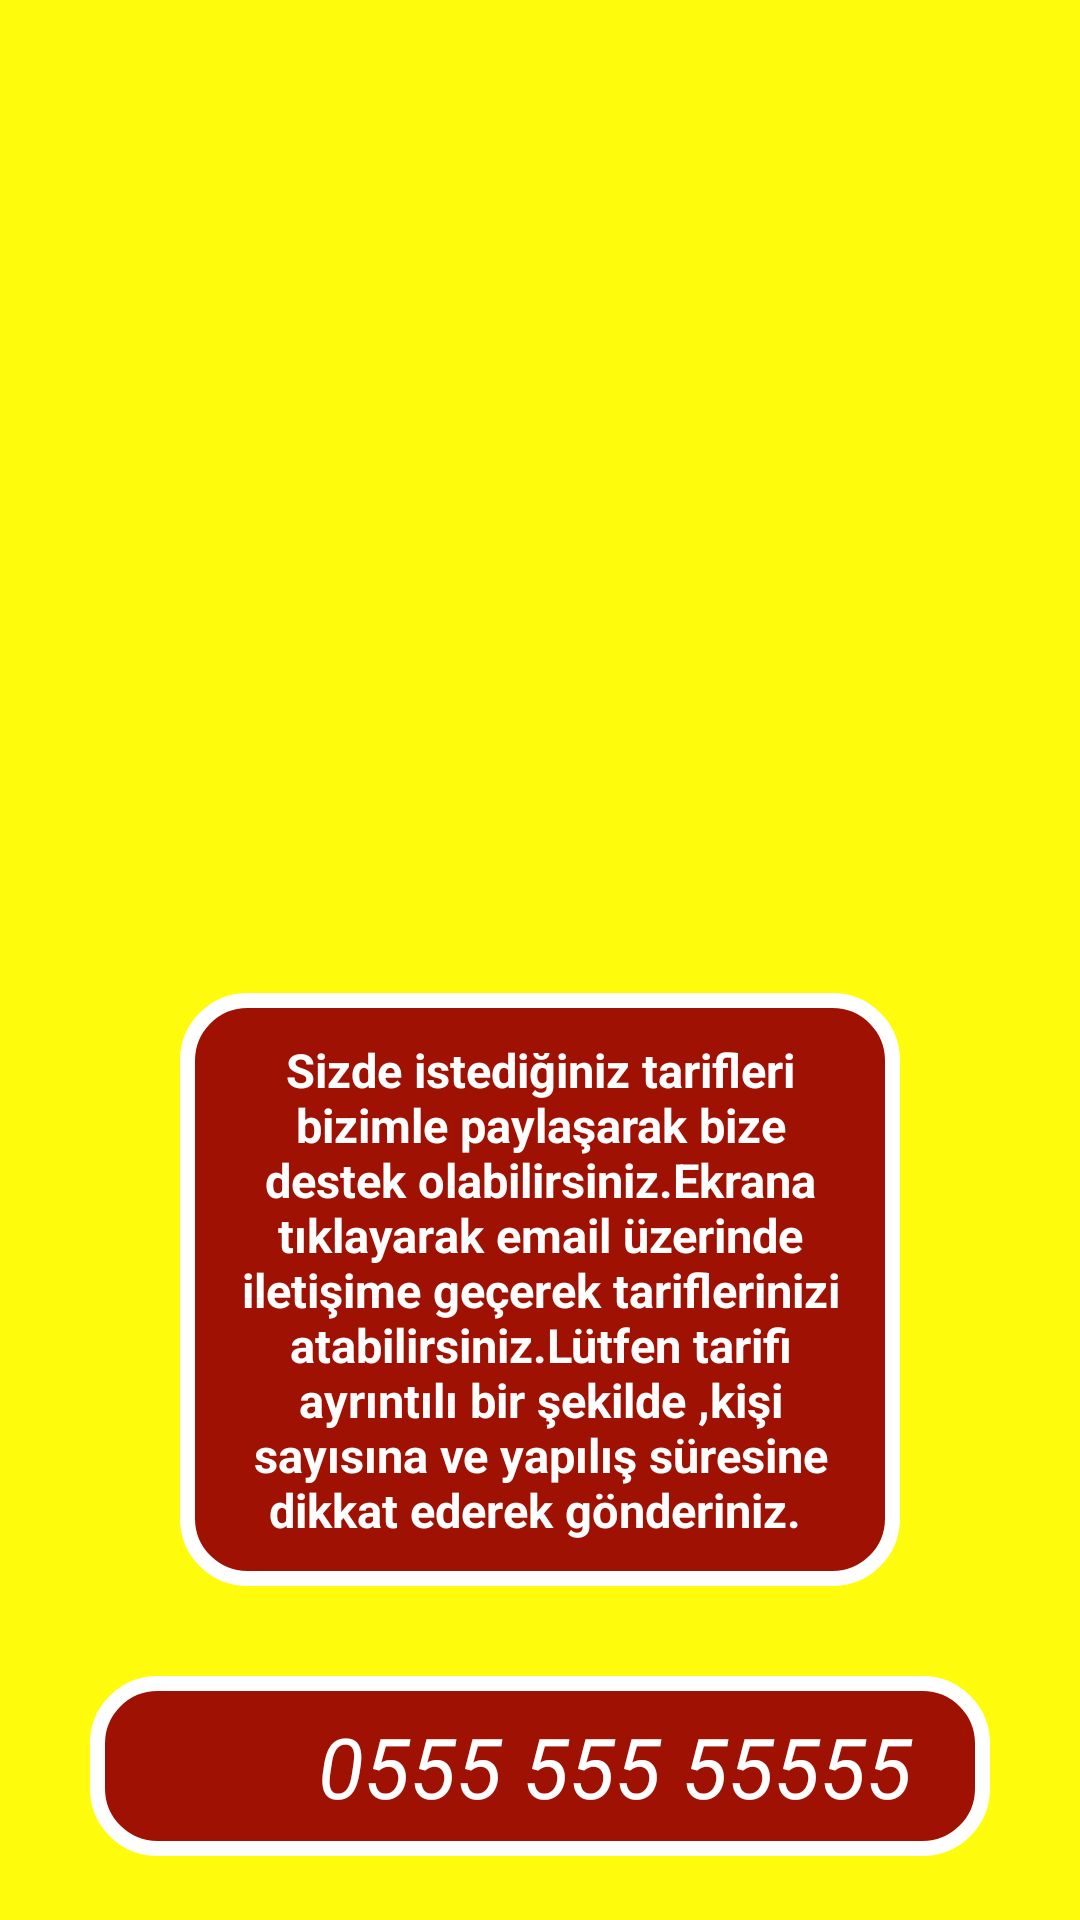

Layout XML and referenced resources for this Android screen:
<!-- AndroidManifest.xml: application theme Theme.ProjeDenemeTasarım -->
<!-- res/layout/fragment_istekve_oneri.xml -->
<?xml version="1.0" encoding="utf-8"?>
<RelativeLayout xmlns:android="http://schemas.android.com/apk/res/android"
    xmlns:tools="http://schemas.android.com/tools"
    android:layout_width="fill_parent"
    android:layout_height="fill_parent"
    android:background="#FFFB0C"
    tools:context=".Fragment.IstekveOneriFragment">

    <LinearLayout
        android:layout_width="match_parent"
        android:layout_height="match_parent"
        android:gravity="center"
        android:orientation="vertical">

        <LinearLayout
            android:layout_width="250dp"
            android:layout_height="250dp"
            android:layout_gravity="center"
            android:gravity="center">
            <ImageView
                android:layout_width="match_parent"
                android:layout_height="match_parent"
                android:background="@drawable/amblemm" />
        </LinearLayout>

        <LinearLayout
            android:layout_width="wrap_content"
            android:layout_height="wrap_content"
            android:layout_gravity="center"
            android:layout_marginTop="60dp"
            android:gravity="center">
            <TextView
                android:id="@+id/istek_bilgi"
                android:layout_width="wrap_content"
                android:layout_height="wrap_content"
                android:layout_marginRight="60dp"
                android:layout_marginLeft="60dp"
                android:background="@drawable/istek_tema"
                android:gravity="center"
                android:hint="Sizde istediğiniz tarifleri bizimle paylaşarak bize destek olabilirsiniz.Ekrana tıklayarak email üzerinde iletişime geçerek tariflerinizi atabilirsiniz.Lütfen tarifi ayrıntılı bir şekilde ,kişi sayısına ve yapılış süresine dikkat ederek gönderiniz. "
                android:padding="15dp"
                android:textColorHint="@color/white"
                android:textSize="15.5sp"
                android:textStyle="bold" />
        </LinearLayout>

        <LinearLayout
            android:layout_width="300dp"
            android:layout_height="60dp"
            android:layout_marginTop="30dp"
            android:layout_gravity="center"
            android:gravity="center"
            android:background="@drawable/istek_tema">
            <ImageView
                android:layout_width="50dp"
                android:layout_height="50dp"
                android:background="@drawable/phone" />
            <TextView
                android:id="@+id/iletişim"
                android:layout_width="230dp"
                android:layout_height="60dp"
                android:gravity="center"
                android:padding="10dp"
                android:text="0555 555 55555"
                android:textColor="@color/white"
                android:textColorHint="@color/white"
                android:textSize="28sp"
                android:textStyle="italic" />
        </LinearLayout>

    </LinearLayout>

</RelativeLayout>
<!-- resources referenced by this layout -->
<resources>
  <!-- drawable istek_tema (drawable) -->
  <?xml version="1.0" encoding="utf-8"?>
  <shape xmlns:android="http://schemas.android.com/apk/res/android">
      <corners android:radius="20dp"/>
      <solid android:color="#F09A0303"/>
      <stroke android:width="5dp"/>
      <stroke android:color="@color/white"/>
  
  </shape>
  <style name="Theme.ProjeDenemeTasarım" parent="Theme.AppCompat.DayNight.DarkActionBar">
          
          <item name="colorPrimary">@color/purple_500</item>
          <item name="colorPrimaryVariant">@color/purple_700</item>
          <item name="colorOnPrimary">@color/white</item>
          
          <item name="colorSecondary">@color/teal_200</item>
          <item name="colorSecondaryVariant">@color/teal_700</item>
          <item name="colorOnSecondary">@color/black</item>
          
          <item name="android:statusBarColor">@color/black</item>
          
          <item name="windowActionBar">false</item>
          <item name="windowNoTitle">true</item>
          <item name="android:textColor">@color/black</item>
      </style>
  <!-- not gathered from this repository: default colours our renderer supplied (Android Studio template values) -->
  <color name="purple_500">#FF6200EE</color>
  <color name="purple_700">#FF3700B3</color>
  <color name="teal_200">#FF03DAC5</color>
  <color name="teal_700">#FF018786</color>
  <color name="black">#FF000000</color>
  <color name="white">#FFFFFFFF</color>
</resources>
